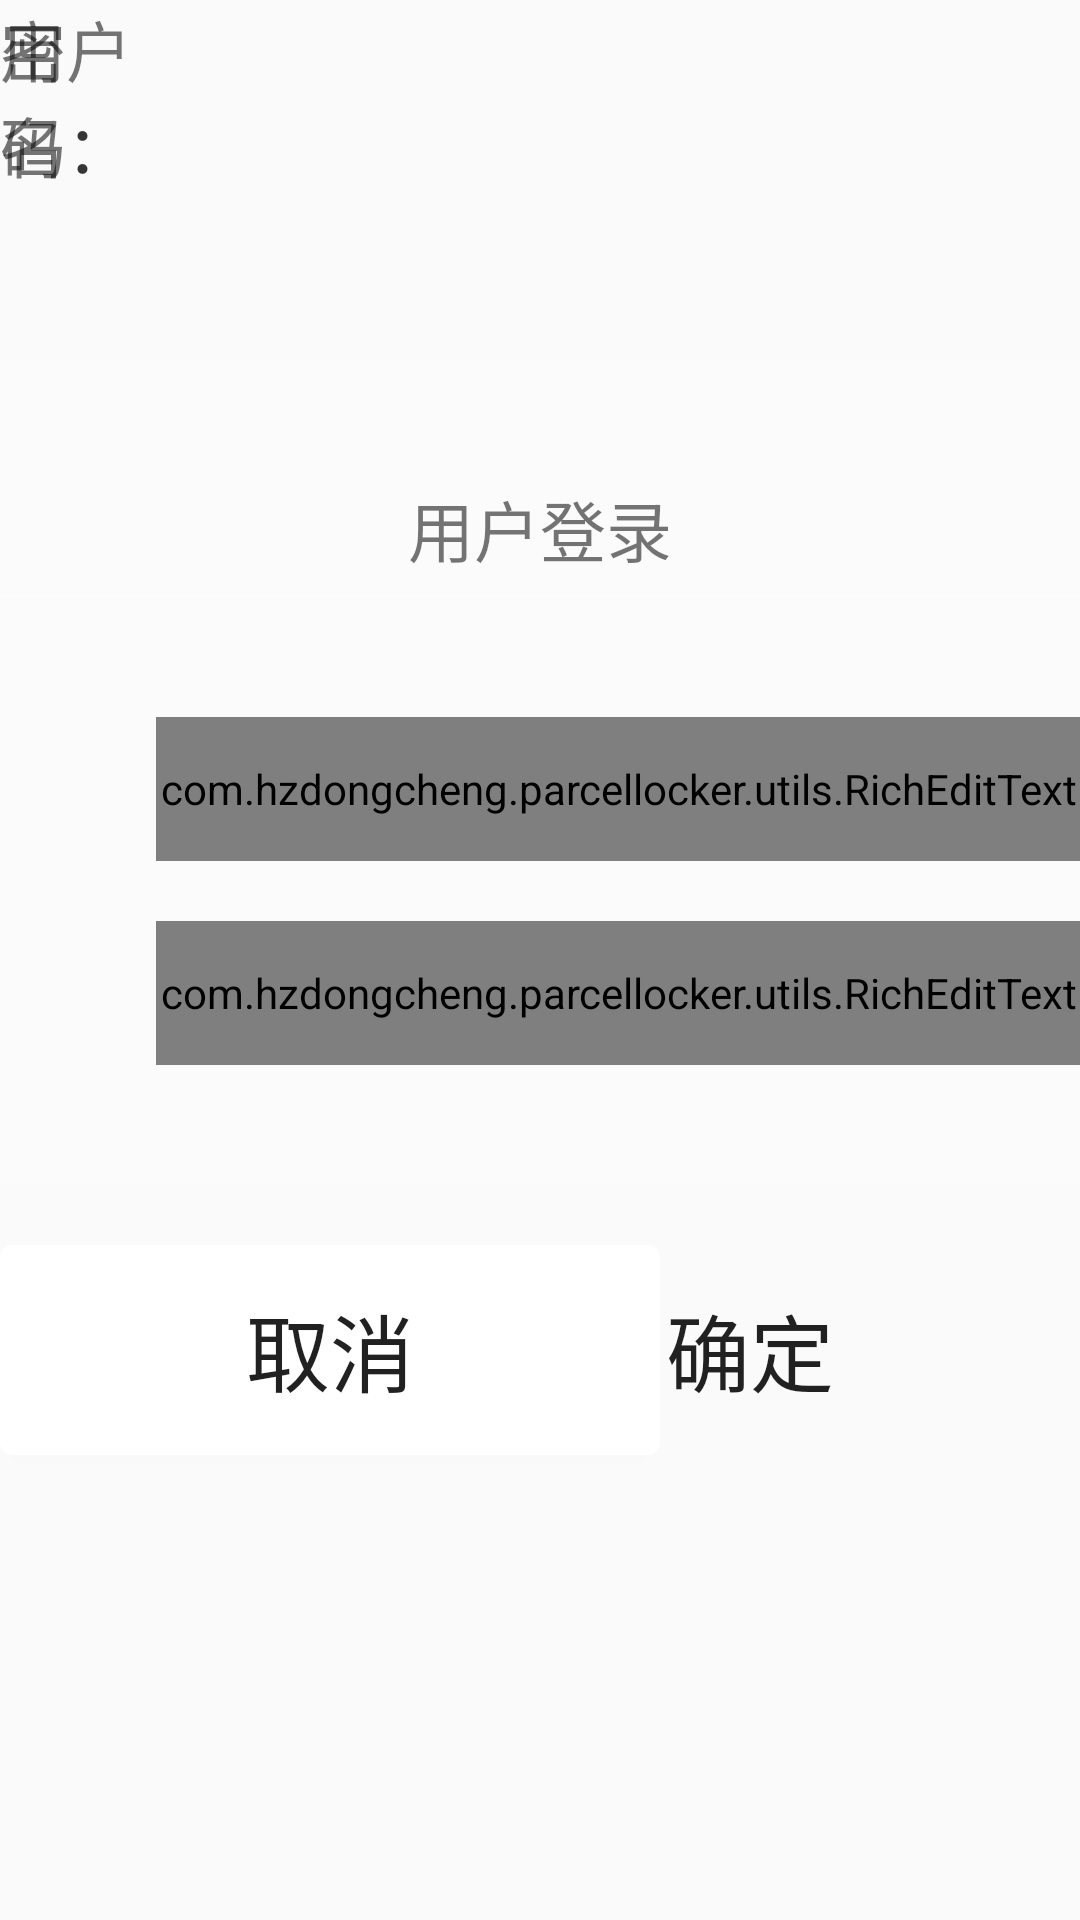

Produce the Android XML layout that renders to this screen, including the resource entries it uses.
<!-- AndroidManifest.xml: application theme AppTheme -->
<!-- res/layout/fragment_deliver_login.xml -->
<?xml version="1.0" encoding="utf-8"?>
<RelativeLayout xmlns:android="http://schemas.android.com/apk/res/android"
    xmlns:tools="http://schemas.android.com/tools"
    android:layout_width="match_parent"
    android:layout_height="match_parent"
    tools:context=".views.deliver.DeliverLoginFragment">

    <View
        android:id="@+id/view_bg"
        android:layout_width="460dp"
        android:layout_height="275dp"
        android:layout_centerHorizontal="true"
        android:layout_marginTop="120dp"
        android:background="#30FFFFFF" />

    <View
        android:id="@+id/line_horizontal"
        android:layout_width="400dp"
        android:layout_height="1dp"
        android:layout_centerHorizontal="true"
        android:layout_marginTop="198dp"
        android:background="#30FFFFFF" />

    <TextView
        android:layout_width="wrap_content"
        android:layout_height="wrap_content"
        android:layout_centerHorizontal="true"
        android:layout_marginTop="160dp"
        android:text="@string/prompt_user_login"
        android:textColor="@color/colorWhite"
        android:textSize="22sp" />

    <TextView
        android:layout_width="88dp"
        android:layout_height="wrap_content"
        android:layout_alignBaseline="@+id/et_user_name"
        android:layout_marginEnd="5dp"
        android:layout_toStartOf="@+id/et_user_name"
        android:labelFor="@+id/et_user_name"
        android:text="@string/prompt_user_name"
        android:textColor="@color/colorWhite"
        android:textSize="22sp" />

    <TextView
        android:layout_width="88dp"
        android:layout_height="wrap_content"
        android:layout_alignBaseline="@+id/et_user_pwd"
        android:layout_marginEnd="5dp"
        android:layout_toStartOf="@+id/et_user_pwd"
        android:labelFor="@+id/et_user_pwd"
        android:text="@string/prompt_pickup_rush_pwd"
        android:textColor="@color/colorWhite"
        android:textSize="22sp" />

    <com.hzdongcheng.parcellocker.utils.RichEditText
        android:id="@+id/et_user_name"
        style="@style/EditWhiteBackground"
        android:layout_width="308dp"
        android:layout_height="48dp"
        android:layout_alignEnd="@+id/line_horizontal"
        android:layout_marginTop="239dp"
        android:hint="@string/hint_input_username"
        android:inputType="none"
        android:maxLength="16" />

    <com.hzdongcheng.parcellocker.utils.RichEditText
        android:id="@+id/et_user_pwd"
        style="@style/EditWhiteBackground"
        android:layout_width="308dp"
        android:layout_height="48dp"
        android:layout_alignEnd="@+id/line_horizontal"
        android:layout_below="@+id/et_user_name"
        android:layout_marginTop="20dp"
        android:hint="@string/hint_input_pwd"
        android:inputType="textPassword"
        android:maxLength="16" />

    <Button
        android:id="@+id/bt_submit"
        android:layout_width="220dp"
        android:layout_height="70dp"
        android:layout_alignEnd="@id/view_bg"
        android:layout_below="@+id/view_bg"
        android:layout_marginTop="20dp"
        android:background="@drawable/button_positive_bg"
        android:text="@string/prompt_sure"
        android:textColor="@color/colorWhite"
        android:textSize="28sp" />


    <Button
        android:id="@+id/btn_go_back"
        android:layout_width="220dp"
        android:layout_height="70dp"
        android:layout_alignStart="@id/view_bg"
        android:layout_below="@+id/view_bg"
        android:layout_marginTop="20dp"
        android:background="@drawable/button_negative_bg"
        android:text="@string/prompt_manage_cancel"
        android:textColor="@color/negative_foreground"
        android:textSize="28sp" />

</RelativeLayout>
<!-- resources referenced by this layout -->
<resources>
  <!-- drawable button_negative_bg (drawable) -->
  <?xml version="1.0" encoding="utf-8"?>
  <selector xmlns:android="http://schemas.android.com/apk/res/android">
      <item android:state_pressed="false">
          <shape>
              <corners android:radius="4dp" />
              <solid android:color="#FFFFFF" />
          </shape>
      </item>
      <item android:state_pressed="true">
          <shape>
              <corners android:radius="4dp" />
              <solid android:color="#90d7d5db" />
          </shape>
      </item>
  </selector>
  <string name="hint_input_pwd">请输入密码</string>
  <string name="hint_input_username">请输入用户名</string>
  <string name="prompt_manage_cancel">取消</string>
  <string name="prompt_pickup_rush_pwd">密　码：</string>
  <string name="prompt_sure">确定</string>
  <string name="prompt_user_login">用户登录</string>
  <string name="prompt_user_name">用户名：</string>
  <style name="EditWhiteBackground">
          <item name="android:background">@drawable/edit_white_bg</item>
          <item name="android:textColor">#004772</item>
          <item name="android:textSize">22sp</item>
          <item name="android:textColorHint">#8BA3B1</item>
      </style>
  <style name="AppTheme" parent="Theme.AppCompat.Light.NoActionBar">
          
          <item name="android:windowFullscreen">true</item>
          <item name="colorPrimary">@color/colorPrimary</item>
          <item name="colorPrimaryDark">@color/colorPrimaryDark</item>
          <item name="colorAccent">@color/colorAccent</item>
      </style>
  <!-- not gathered from this repository: default colours our renderer supplied (Android Studio template values) -->
  <color name="colorPrimary">#FF6200EE</color>
  <color name="colorPrimaryDark">#FF3700B3</color>
  <color name="colorAccent">#FF03DAC5</color>
</resources>
